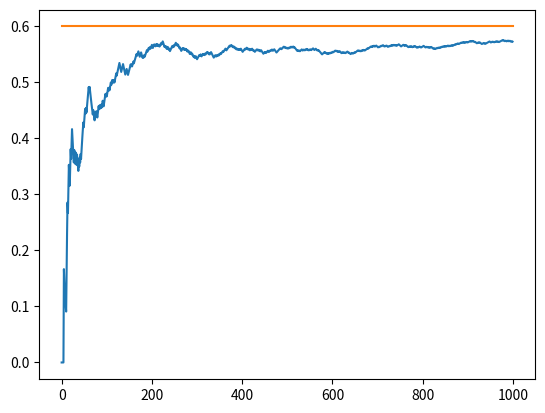

The matplotlib source for this figure:
import matplotlib.pyplot as plt
import numpy as np

N_TRIALS = 1000
EPSILON = 0.1
BANDIT_PROB = [0.3, 0.4, 0.6]

class BanditArm:
    def __init__(self,p):
        self.p = p
        self.p_estimate = 0
        self.N = 0

    def pull(self):
        # Draw a 1 with probability p
        return np.random.random() < self.p   # Returns random float between [0.0 and 1.0]

    def update(self, x):
        self.N += 1
        self.p_estimate = ((self.N - 1)*self.p_estimate + x) / self.N

def experiment():
    bandits = [BanditArm(p) for p in BANDIT_PROB]  # Creates 3 new bandit objects with p = probability

    rewards = np.zeros(N_TRIALS)
    num_trials_explored = 0
    num_trials_exploited = 0
    num_optimal = 0
    optimal_j = np.argmax(b.p for b in bandits)
    print("Optimal J: ", optimal_j)

    for i in range(N_TRIALS):
        if np.random.random() < EPSILON:
            num_trials_explored += 1
            j = np.random.randint(len(bandits))
        else:
            num_trials_exploited += 1
            j = np.argmax([b.p_estimate for b in bandits])

        if j == optimal_j:
            num_optimal += 1

        # Pull arm of bandit with the largest sample
        x = bandits[j].pull()

        # Update the rewards log
        rewards[i] = x

        # Update the distribution for the bandit whose arm we just pulled
        bandits[j].update(x)

  # print mean estimates for each bandit
    for b in bandits:
        print("mean estimate:", b.p_estimate)

  # print total reward
    print("total reward earned:", rewards.sum())
    print("overall win rate:", rewards.sum() / N_TRIALS)
    print("num_times_explored:", num_trials_explored)
    print("num_times_exploited:", num_trials_exploited)
    print("num times selected optimal bandit:", num_optimal)

  # plot the results
    cumulative_rewards = np.cumsum(rewards)   # Return the cumulative sum of the elements along a given axis.
    win_rates = cumulative_rewards / (np.arange(N_TRIALS) + 1) # Return evenly spaced values within a given interval.
    plt.plot(win_rates)
    plt.plot(np.ones(N_TRIALS)*np.max(BANDIT_PROB))
    plt.show()

if __name__ == "__main__":
    experiment()

